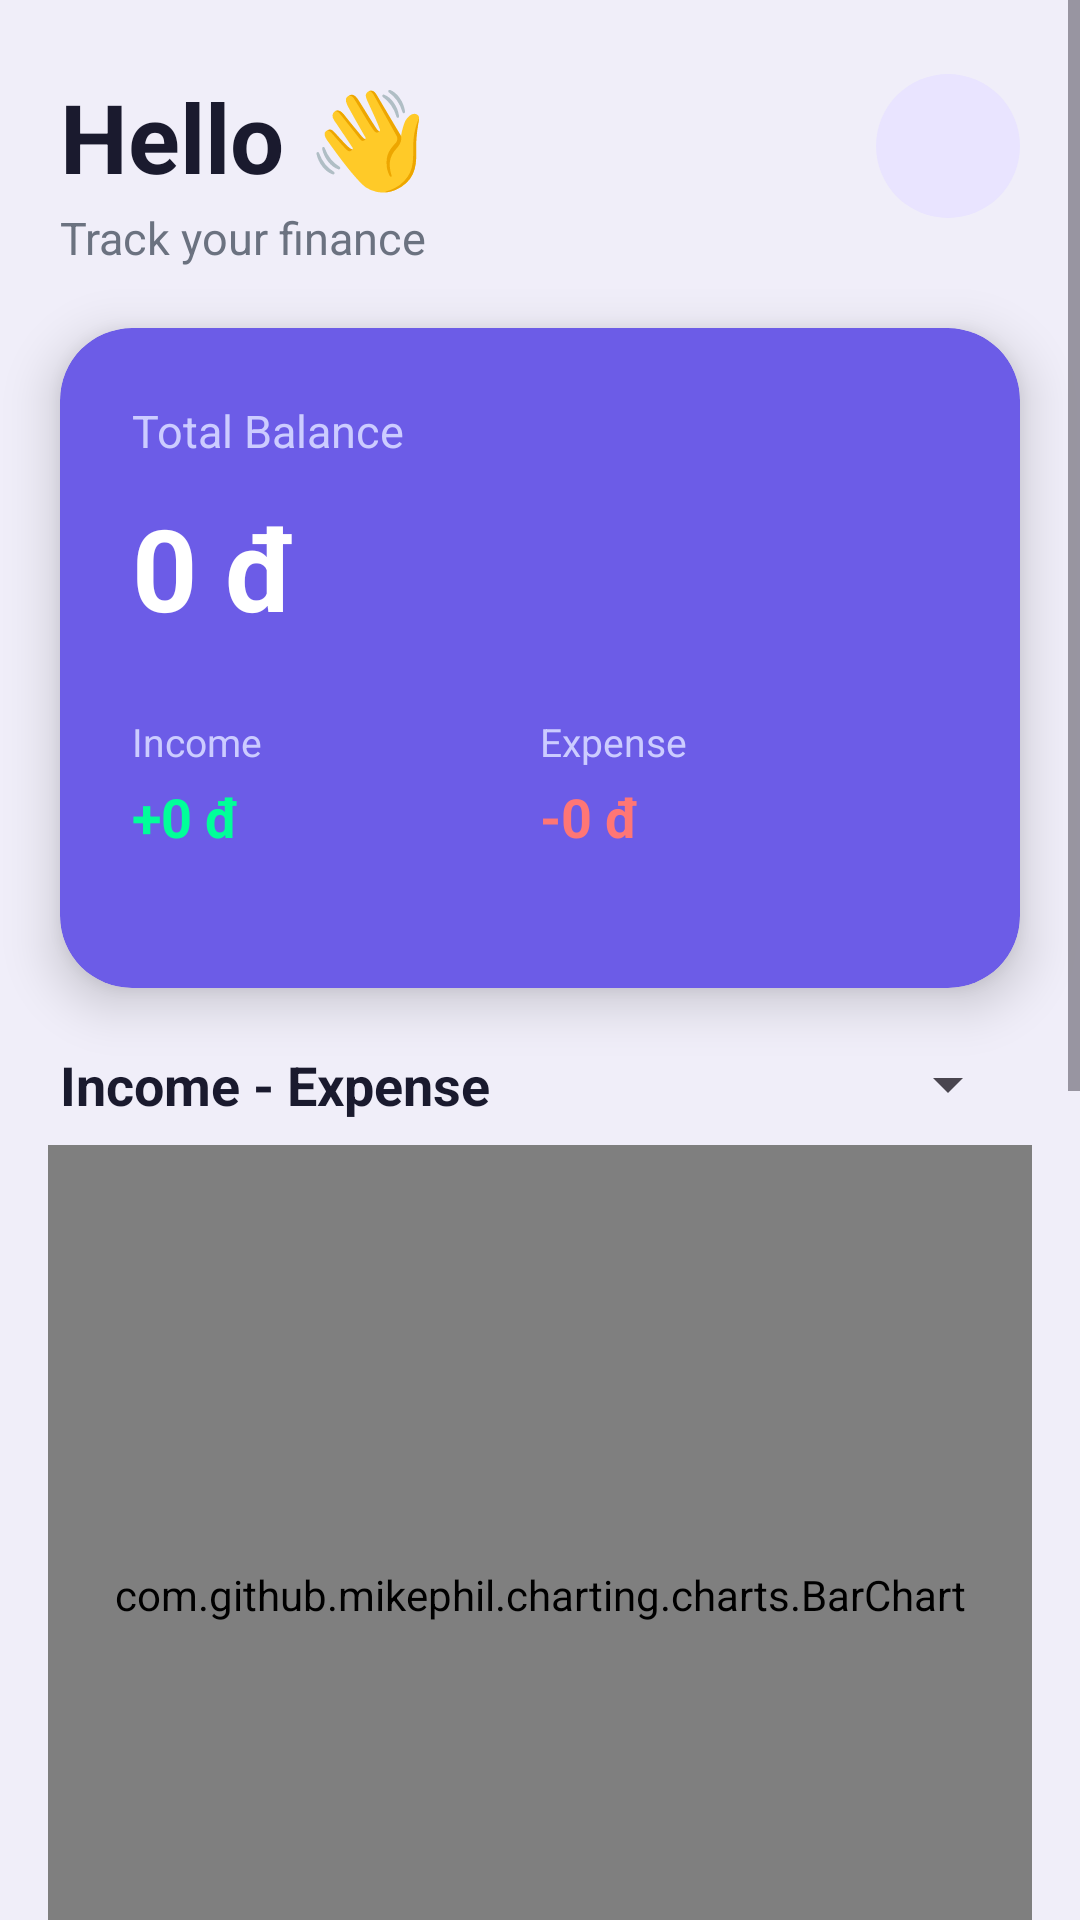

This screen was rendered from an Android layout file. Write that file and the resources it references.
<!-- AndroidManifest.xml: application theme Theme.Financeapp -->
<!-- res/layout/fragment_dashboard.xml -->
<?xml version="1.0" encoding="utf-8"?>
<ScrollView
    xmlns:android="http://schemas.android.com/apk/res/android"
    xmlns:app="http://schemas.android.com/apk/res-auto"

    android:layout_width="match_parent"
    android:layout_height="match_parent"

    android:background="#F0EEF9">

    <LinearLayout
        android:layout_width="match_parent"
        android:layout_height="wrap_content"

        android:orientation="vertical"
        android:paddingBottom="100dp">

        

        <RelativeLayout
            android:layout_width="match_parent"
            android:layout_height="wrap_content"
            android:paddingStart="20dp"
            android:paddingEnd="20dp"
            android:paddingTop="24dp"
            android:paddingBottom="8dp">

            <LinearLayout
                android:id="@+id/layoutWelcome"
                android:layout_width="wrap_content"
                android:layout_height="wrap_content"
                android:orientation="vertical">

                <TextView
                    android:layout_width="wrap_content"
                    android:layout_height="wrap_content"

                    android:text="Hello 👋"
                    android:textSize="32sp"
                    android:textStyle="bold"
                    android:textColor="#1A1A2E"/>

                <TextView
                    android:layout_width="wrap_content"
                    android:layout_height="wrap_content"

                    android:text="Track your finance"
                    android:textSize="15sp"
                    android:textColor="#6B7280"
                    android:layout_marginTop="2dp"/>

            </LinearLayout>

            <ImageView
                android:id="@+id/imgProfile"
                android:layout_width="48dp"
                android:layout_height="48dp"
                android:layout_alignParentEnd="true"
                android:layout_centerVertical="true"
                android:background="@drawable/profile_circle_bg"
                android:padding="10dp"
                android:src="@drawable/ic_profile"
                app:tint="#6C5CE7"/>

        </RelativeLayout>

        

        <androidx.cardview.widget.CardView
            android:layout_width="match_parent"
            android:layout_height="220dp"

            android:layout_marginStart="20dp"
            android:layout_marginEnd="20dp"
            android:layout_marginTop="12dp"

            app:cardCornerRadius="24dp"
            app:cardElevation="10dp"
            app:cardBackgroundColor="#6C5CE7">

            <LinearLayout
                android:layout_width="match_parent"
                android:layout_height="match_parent"

                android:orientation="vertical"
                android:padding="24dp">

                <TextView
                    android:layout_width="wrap_content"
                    android:layout_height="wrap_content"

                    android:text="Total Balance"
                    android:textColor="#CCCCFF"
                    android:textSize="15sp"/>

                <TextView
                    android:id="@+id/txtBalance"
                    android:layout_width="wrap_content"
                    android:layout_height="wrap_content"

                    android:text="0 đ"
                    android:textColor="#FFFFFF"
                    android:textStyle="bold"
                    android:textSize="38sp"

                    android:layout_marginTop="10dp"/>

                <LinearLayout
                    android:layout_width="match_parent"
                    android:layout_height="wrap_content"

                    android:orientation="horizontal"
                    android:layout_marginTop="24dp">

                    

                    <LinearLayout
                        android:layout_width="0dp"
                        android:layout_height="wrap_content"
                        android:layout_weight="1"
                        android:orientation="vertical">

                        <TextView
                            android:layout_width="wrap_content"
                            android:layout_height="wrap_content"

                            android:text="Income"
                            android:textColor="#CCCCFF"
                            android:textSize="13sp"/>

                        <TextView
                            android:id="@+id/txtIncome"
                            android:layout_width="wrap_content"
                            android:layout_height="wrap_content"

                            android:text="+0 đ"
                            android:textColor="#00FF99"
                            android:textStyle="bold"
                            android:textSize="18sp"

                            android:layout_marginTop="4dp"/>

                    </LinearLayout>

                    

                    <LinearLayout
                        android:layout_width="0dp"
                        android:layout_height="wrap_content"
                        android:layout_weight="1"
                        android:orientation="vertical">

                        <TextView
                            android:layout_width="wrap_content"
                            android:layout_height="wrap_content"

                            android:text="Expense"
                            android:textColor="#CCCCFF"
                            android:textSize="13sp"/>

                        <TextView
                            android:id="@+id/txtExpense"
                            android:layout_width="wrap_content"
                            android:layout_height="wrap_content"

                            android:text="-0 đ"
                            android:textColor="#FF7675"
                            android:textStyle="bold"
                            android:textSize="18sp"

                            android:layout_marginTop="4dp"/>

                    </LinearLayout>

                </LinearLayout>

            </LinearLayout>

        </androidx.cardview.widget.CardView>

        

        <LinearLayout
            android:layout_width="match_parent"
            android:layout_height="wrap_content"
            android:orientation="horizontal"
            android:paddingStart="20dp"
            android:paddingEnd="20dp"
            android:layout_marginTop="20dp"
            android:gravity="center_vertical">

            <TextView
                android:layout_width="wrap_content"
                android:layout_height="wrap_content"

                android:text="Income - Expense"
                android:textSize="18sp"
                android:textStyle="bold"
                android:textColor="#1A1A2E"/>

            <View android:layout_width="0dp" android:layout_height="1dp" android:layout_weight="1"/>

            <Spinner
                android:id="@+id/spinnerYear"
                android:layout_width="100dp"
                android:layout_height="wrap_content"/>

        </LinearLayout>

        

        <com.github.mikephil.charting.charts.BarChart
            android:id="@+id/barChart"

            android:layout_width="match_parent"
            android:layout_height="300dp"

            android:layout_marginStart="16dp"
            android:layout_marginEnd="16dp"
            android:layout_marginTop="8dp"/>

        

        <TextView
            android:layout_width="wrap_content"
            android:layout_height="wrap_content"

            android:text="Expense Categories"
            android:textSize="18sp"
            android:textStyle="bold"
            android:textColor="#1A1A2E"

            android:layout_marginStart="20dp"
            android:layout_marginTop="12dp"/>

        

        <com.github.mikephil.charting.charts.PieChart
            android:id="@+id/pieChart"

            android:layout_width="match_parent"
            android:layout_height="300dp"

            android:layout_marginStart="16dp"
            android:layout_marginEnd="16dp"
            android:layout_marginTop="8dp"/>

    </LinearLayout>

</ScrollView>
<!-- resources referenced by this layout -->
<resources>
  <!-- drawable profile_circle_bg (drawable) -->
  <?xml version="1.0" encoding="utf-8"?>
  <shape xmlns:android="http://schemas.android.com/apk/res/android">
  
      <solid android:color="#E9E4FF"/>
  
      <corners android:radius="100dp"/>
  
  </shape>
  <style name="Theme.Financeapp" parent="Base.Theme.Financeapp" />
  <style name="Base.Theme.Financeapp" parent="Theme.Material3.DayNight.NoActionBar">
          
          
      </style>
</resources>
